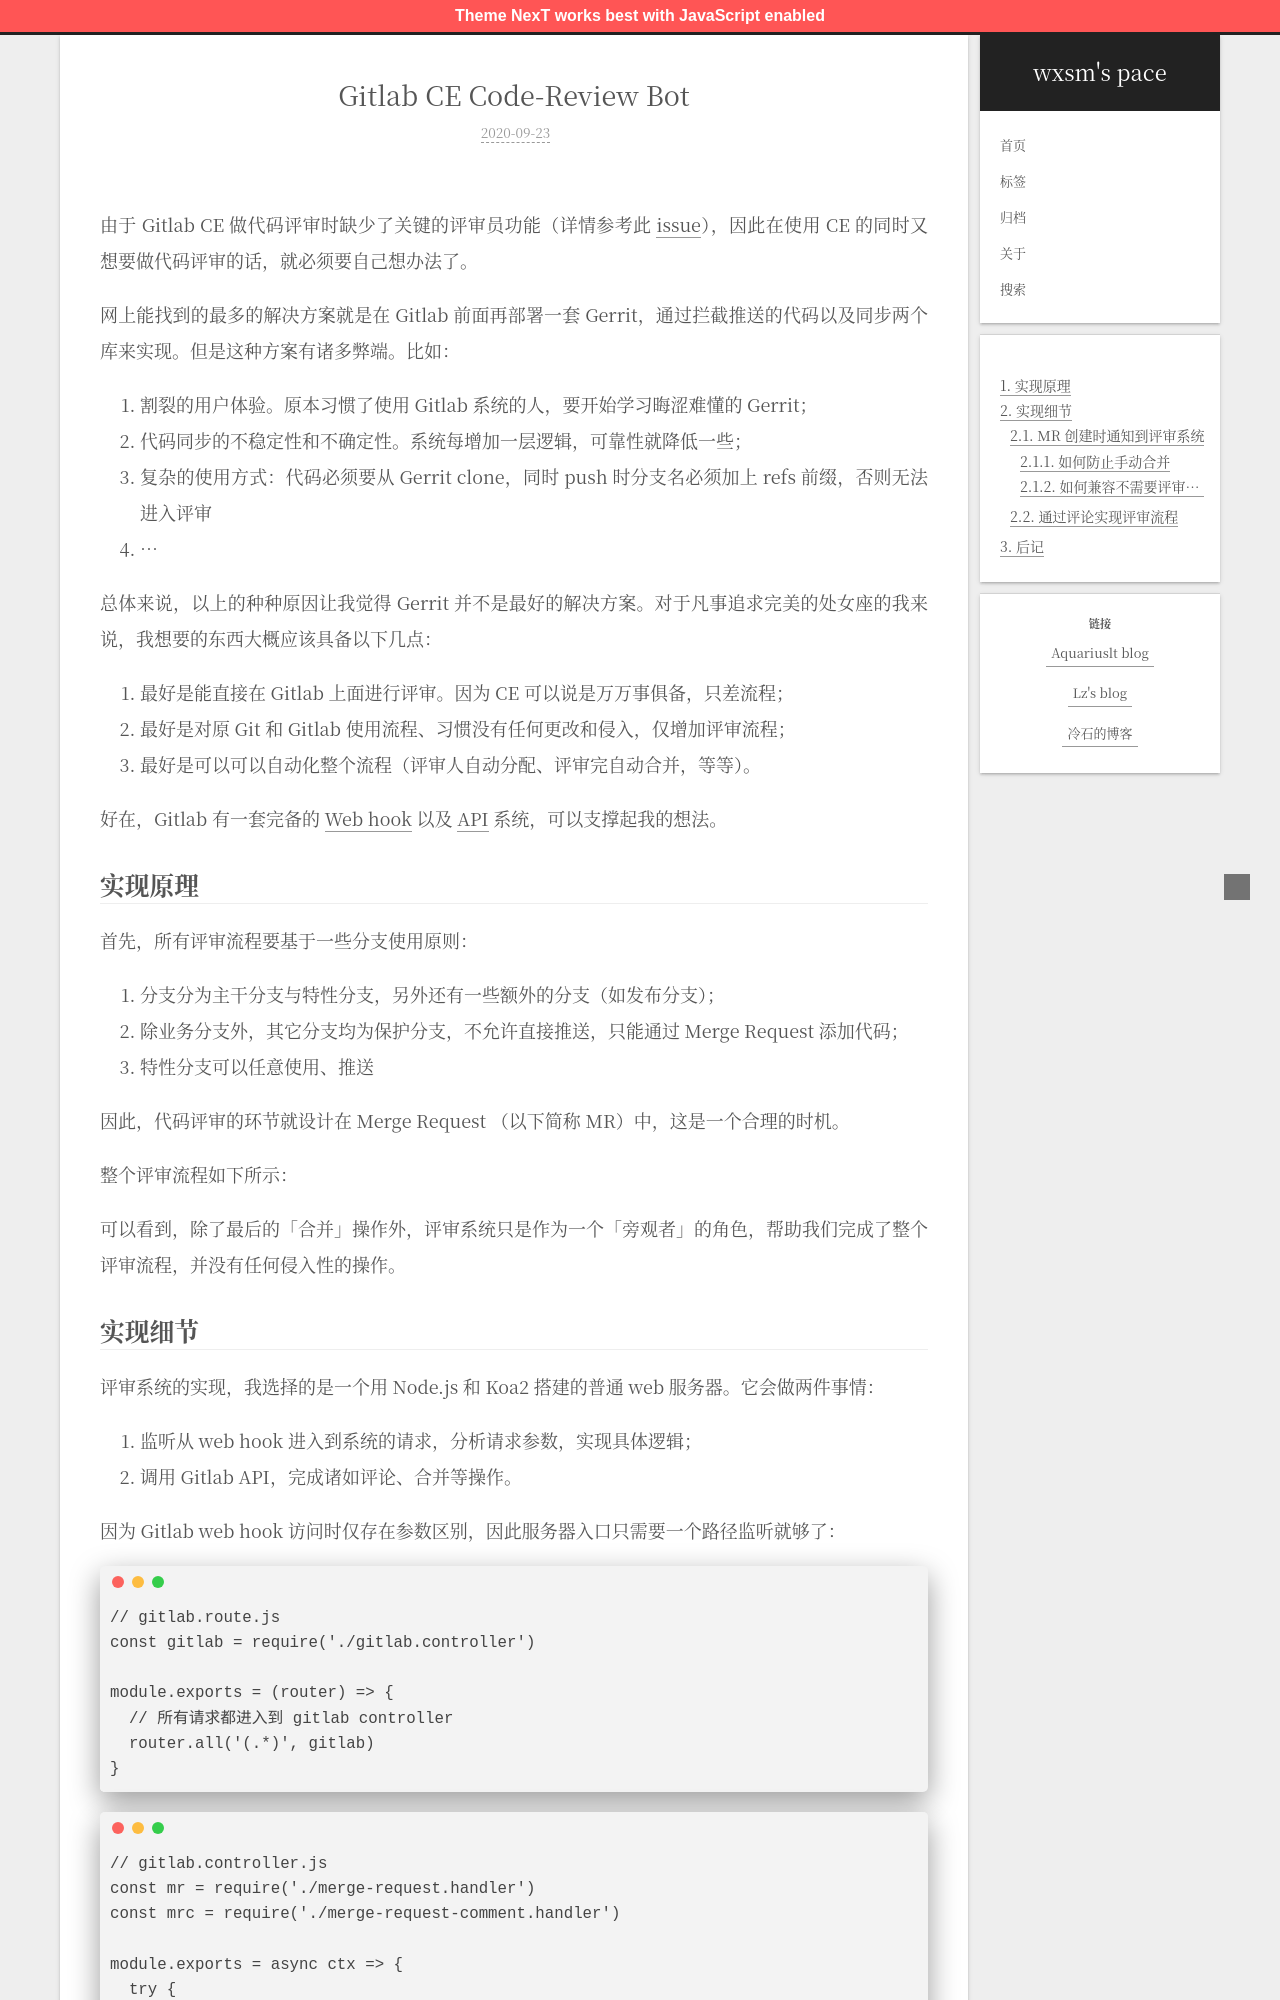

repository: wxsms/blog · page: 2020/gitlab-ce-code-review-bot/index.html · generator: jekyll

---

title: 'Gitlab CE Code-Review Bot'
date: 2020-09-23T05:00:24.748Z
tags: [gitlab,nodejs]
---

<!-- 「」 -->

由于 Gitlab CE 做代码评审时缺少了关键的评审员功能（详情参考此 [issue](https://gitlab.com/gitlab-org/gitlab-foss/-/issues/42096)），因此在使用 CE 的同时又想要做代码评审的话，就必须要自己想办法了。

网上能找到的最多的解决方案就是在 Gitlab 前面再部署一套 Gerrit，通过拦截推送的代码以及同步两个库来实现。但是这种方案有诸多弊端。比如：

1. 割裂的用户体验。原本习惯了使用 Gitlab 系统的人，要开始学习晦涩难懂的 Gerrit；
2. 代码同步的不稳定性和不确定性。系统每增加一层逻辑，可靠性就降低一些；
3. 复杂的使用方式：代码必须要从 Gerrit clone，同时 push 时分支名必须加上 refs 前缀，否则无法进入评审
4. ...

总体来说，以上的种种原因让我觉得 Gerrit 并不是最好的解决方案。对于凡事追求完美的处女座的我来说，我想要的东西大概应该具备以下几点：

1. 最好是能直接在 Gitlab 上面进行评审。因为 CE 可以说是万万事俱备，只差流程；
2. 最好是对原 Git 和 Gitlab 使用流程、习惯没有任何更改和侵入，仅增加评审流程；
3. 最好是可以可以自动化整个流程（评审人自动分配、评审完自动合并，等等）。

好在，Gitlab 有一套完备的 [Web hook](https://docs.gitlab.com/ee/user/project/integrations/webhooks.html) 以及 [API](https://docs.gitlab.com/ee/api/) 系统，可以支撑起我的想法。

<!-- more -->

## 实现原理

首先，所有评审流程要基于一些分支使用原则：

1. 分支分为主干分支与特性分支，另外还有一些额外的分支（如发布分支）；
2. 除业务分支外，其它分支均为保护分支，不允许直接推送，只能通过 Merge Request 添加代码；
3. 特性分支可以任意使用、推送

因此，代码评审的环节就设计在 Merge Request （以下简称 MR）中，这是一个合理的时机。

整个评审流程如下所示：

```flowchart
st=>start: 开始
e=>end: 结束
s1=>operation: 同事 A 往业务分支 feat/a 推送代码
s2=>operation: 同事 A 请求将 feat/a 合并到主干分支 dev，
创建了 MR
s3=>operation: Gitlab 通过 Web hook 通知到评审系统
s4=>operation: 评审系统从预定义的评审员从随机抽取 N 位，
假设为 2 位：同事 B 和同事 C
并通过 @ 的方式通知
s5=>operation: 评审员 B/C 在 Gitlab 上进行评审
c1=>condition: 评审通过？
s6=>operation: 同事 B/C 评论 lgtm
s7=>operation: 同事 B/C 指出问题，
在 Gitlab 上的代码中，
具体到某一行进行评论
s8=>operation: 同事 A 修改代码，再次提交
s9=>operation: 评审系统执行合并

st->s1->s2->s3->s4->s5->c1
c1(yes,right)->s6->s9->e
c1(no,bottom)->s7(left)->s8(top)->s5
```

可以看到，除了最后的「合并」操作外，评审系统只是作为一个「旁观者」的角色，帮助我们完成了整个评审流程，并没有任何侵入性的操作。
